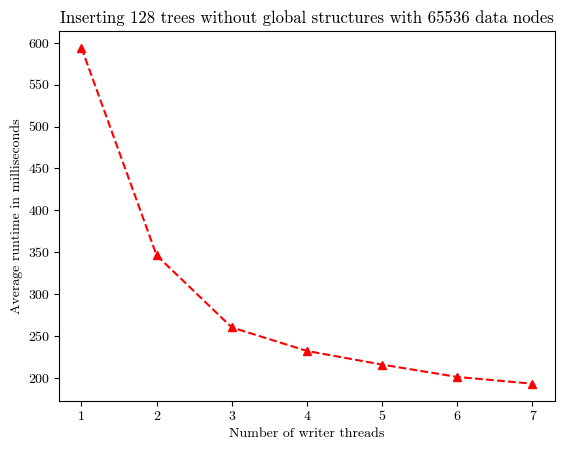

Write the Python code that produced this figure.

import matplotlib.pyplot as plt
from matplotlib import rcParams

# ----program16x128------
# Inserter threads 1: 5.9408216s
# Inserter threads 2: 3.4642013s
# Inserter threads 3: 2.6045589s
# Inserter threads 4: 2.3234889s
# Inserter threads 5: 2.1604322s
# Inserter threads 6: 2.0133955s
# Inserter threads 7: 1.9324818000000001s

average_time = [
    5.9408216*100,
    3.4642013*100,
    2.6045589*100,
    2.3234889*100,
    2.1604322*100,
    2.0133955*100,
    1.9324818000000001*100]


x = [
    1, 2, 3, 4, 5, 6, 7
]
# plt.rcParams['font.family'] = 'serif'
# plt.rcParams['font.serif'] = ['Computer Modern']

# Set the font family to Computer Modern Roman
rcParams['font.family'] = 'serif'
rcParams['font.serif'] = ['cmr10']

# Set the font path to the directory where your font files are located
# [redacted]

# Set the font properties for the plot
font_prop = {'family': 'serif', 'size': 12,
             'weight': 'normal', 'style': 'normal'}


plt.xlabel("Number of writer threads")
plt.ylabel("Average runtime in milliseconds")
plt.title(
    "Inserting 128 trees without global structures with 65536 data nodes")
plt.xticks(x)
plt.plot(x, average_time, color='red', marker='^', linestyle='dashed')
plt.show()
